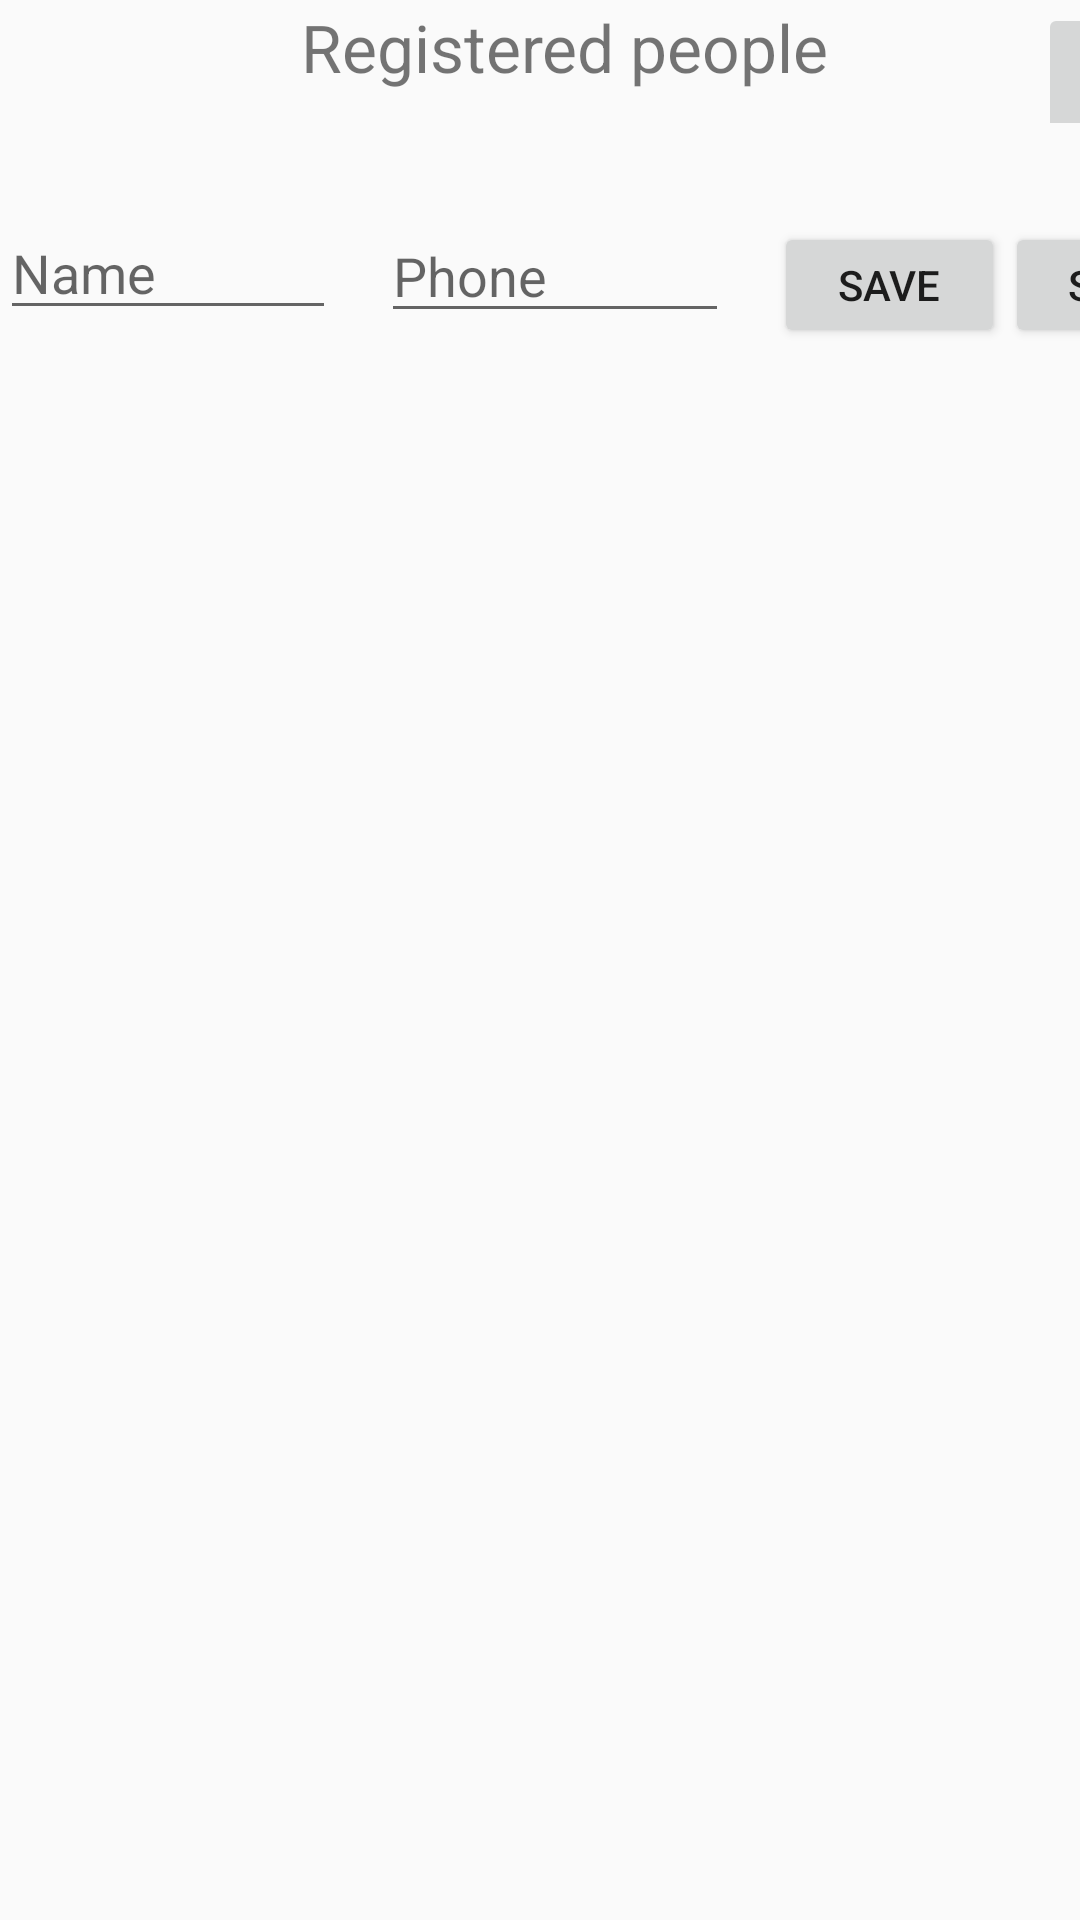

Reconstruct the res/layout file that produces this screen, plus the resources it refers to.
<!-- AndroidManifest.xml: application theme AppTheme -->
<!-- res/layout/activity_main.xml -->
<?xml version="1.0" encoding="utf-8"?>
<androidx.constraintlayout.widget.ConstraintLayout xmlns:android="http://schemas.android.com/apk/res/android"
    xmlns:app="http://schemas.android.com/apk/res-auto"
    xmlns:tools="http://schemas.android.com/tools"
    android:layout_width="match_parent"
    android:layout_height="match_parent"
    tools:context=".MainActivity">


    <LinearLayout
        android:layout_width="match_parent"
        android:layout_height="match_parent"
        android:orientation="vertical">

    <LinearLayout
        android:layout_marginTop="1dp"
        android:layout_width="match_parent"
        android:layout_height="40dp"
        android:orientation="horizontal">

        <TextView
            android:id="@+id/textView2"
            android:layout_width="wrap_content"
            android:layout_height="wrap_content"
            android:text="Registered people"
            android:textAlignment="center"
            android:layout_marginLeft="100dp"
            android:textSize="22sp"
            tools:layout_editor_absoluteX="103dp"
            tools:layout_editor_absoluteY="44dp" />

        <ImageButton
            android:id="@+id/btnLogout"
            android:src="@drawable/logout"
            android:tooltipText="Sign out"
            android:textAlignment="textEnd"
            android:layout_width="50dp"
            android:padding="10dp"
            android:adjustViewBounds="true"
            android:scaleType="centerInside"
            android:layout_marginLeft="70dp"
            android:layout_height="50dp">
        </ImageButton>s

    </LinearLayout>

        <LinearLayout
            android:layout_marginTop="30dp"
            android:layout_width="match_parent"
            android:layout_height="60dp"
            android:orientation="horizontal">

            <EditText
                android:id="@+id/txtName"
                android:layout_width="112dp"
                android:layout_height="39dp"
                android:ems="10"
                android:hint="Name"
                android:layout_marginRight="15dp"
                android:inputType="textPersonName"
                tools:layout_editor_absoluteX="33dp"
                tools:layout_editor_absoluteY="108dp" />

            <EditText
                android:id="@+id/txtPhone"
                android:layout_width="116dp"
                android:layout_height="40dp"
                android:layout_marginRight="15dp"
                android:ems="10"
                android:hint="Phone"
                android:inputType="textPersonName"
                tools:layout_editor_absoluteX="166dp"
                tools:layout_editor_absoluteY="110dp" />


            <Button
                android:id="@+id/btnSave"
                android:layout_width="77dp"
                android:layout_height="42dp"
                android:text="Save"
                tools:layout_editor_absoluteX="298dp"
                tools:layout_editor_absoluteY="108dp" />
            <Button
                android:id="@+id/btnSort"
                android:layout_width="77dp"
                android:layout_height="42dp"
                android:text="Sort"
                tools:layout_editor_absoluteX="298dp"
                tools:layout_editor_absoluteY="108dp" />

        </LinearLayout>


        <ListView
            android:id="@+id/listView"
            android:layout_width="match_parent"
            android:layout_height="512dp"
            android:layout_marginTop="3dp"
            android:layout_marginBottom="3dp"
            android:textAlignment="textStart"
            tools:layout_editor_absoluteX="33dp"
            tools:layout_editor_absoluteY="260dp" />

    </LinearLayout>



</androidx.constraintlayout.widget.ConstraintLayout>
<!-- resources referenced by this layout -->
<resources>
  <style name="AppTheme" parent="Theme.AppCompat.Light.DarkActionBar">
          
          <item name="colorPrimary">@color/colorPrimary</item>
          <item name="colorPrimaryDark">@color/colorPrimaryDark</item>
          <item name="colorAccent">@color/colorAccent</item>
      </style>
  <!-- not gathered from this repository: default colours our renderer supplied (Android Studio template values) -->
  <color name="colorPrimary">#FF6200EE</color>
  <color name="colorPrimaryDark">#FF3700B3</color>
  <color name="colorAccent">#FF03DAC5</color>
</resources>
